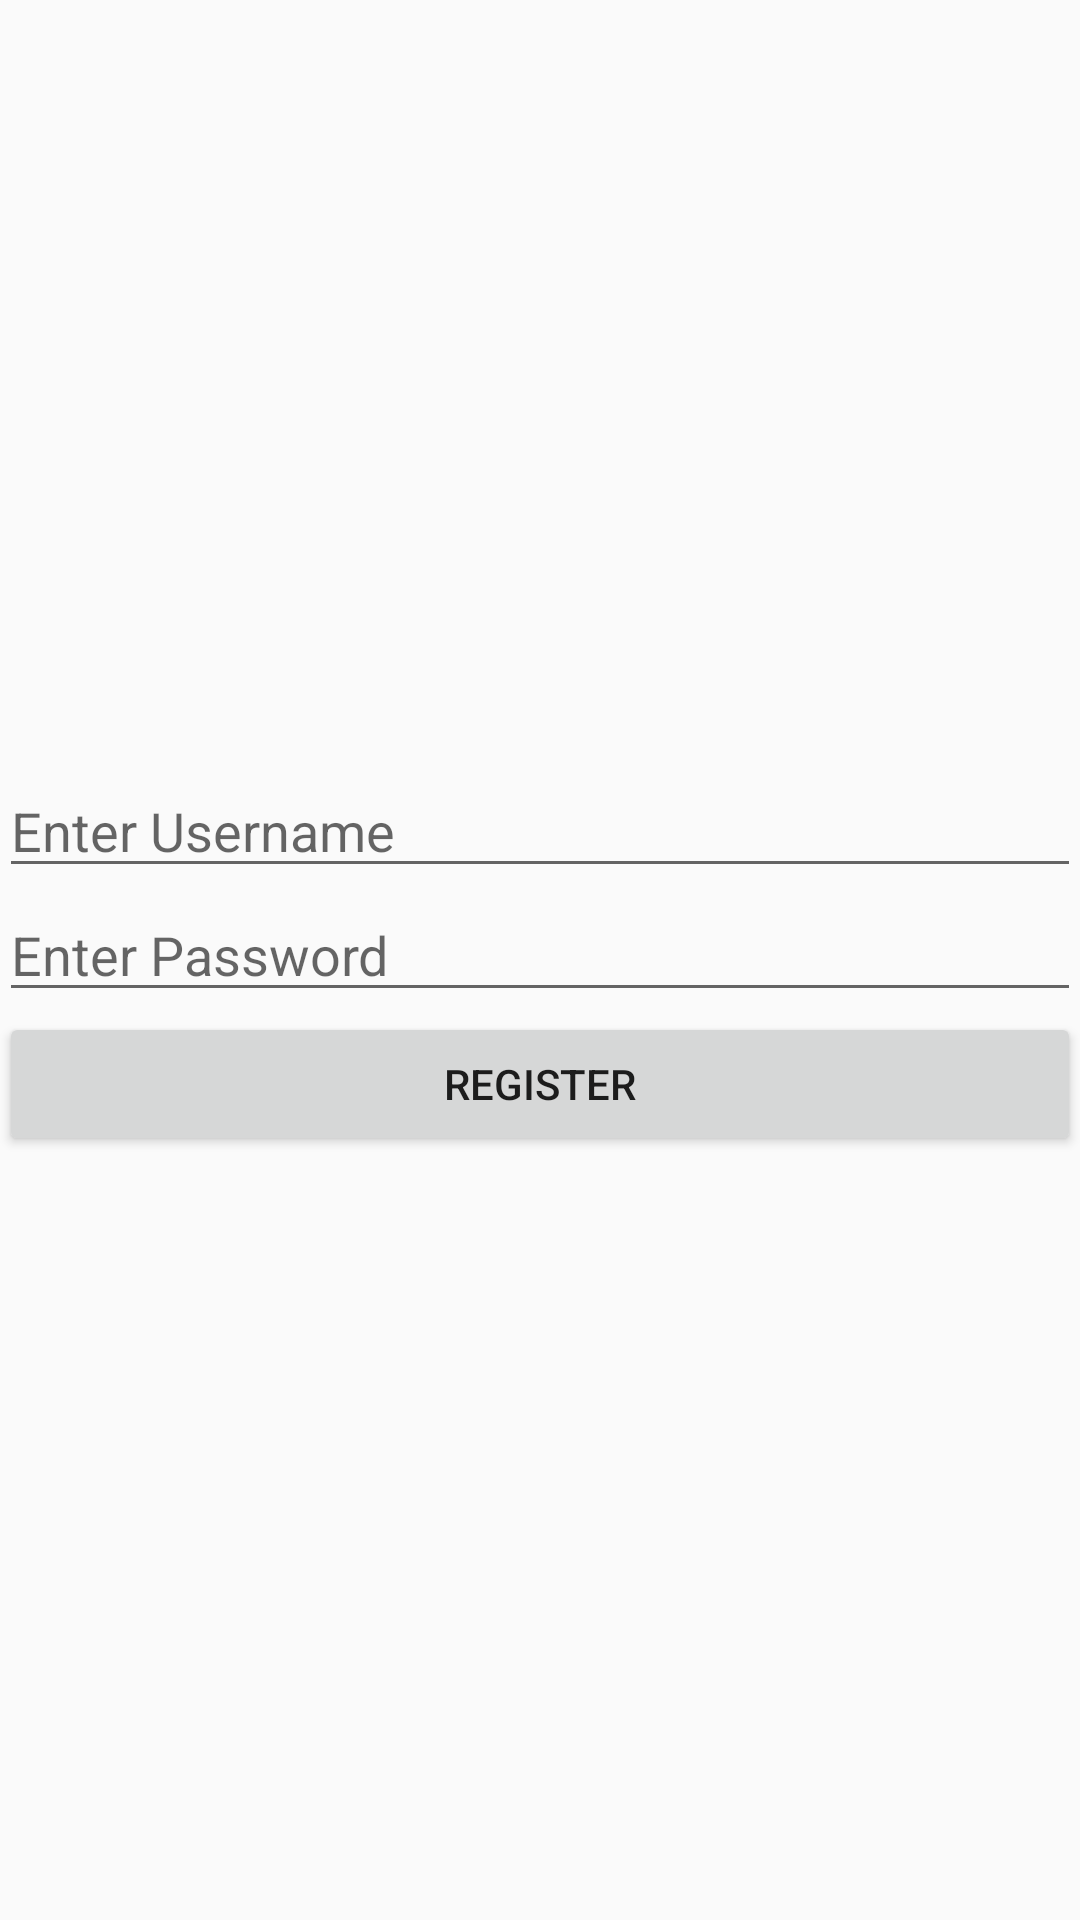

Layout XML and referenced resources for this Android screen:
<!-- AndroidManifest.xml: application theme AppTheme -->
<!-- res/layout/activity_main.xml -->
<RelativeLayout xmlns:android="http://schemas.android.com/apk/res/android"
    xmlns:tools="http://schemas.android.com/tools" android:layout_width="match_parent"
    android:layout_height="match_parent" android:paddingLeft="@dimen/activity_horizontal_margin"
    android:paddingRight="@dimen/activity_horizontal_margin"
    android:paddingTop="@dimen/activity_vertical_margin"
    android:gravity="center"
    android:paddingBottom="@dimen/activity_vertical_margin" tools:context=".MainActivity">

    <EditText
        android:id="@+id/username"
        android:layout_width="match_parent"
        android:layout_height="wrap_content"
        android:layout_marginBottom="@dimen/activity_horizontal_margin"
        android:hint="@string/enter_username"/>

    <EditText
        android:id="@+id/password"
        android:layout_width="match_parent"
        android:layout_height="wrap_content"
        android:layout_below="@+id/username"
        android:layout_marginBottom="@dimen/activity_horizontal_margin"
        android:hint="@string/enter_password"/>

    <Button
        android:id="@+id/register"
        android:layout_width="match_parent"
        android:layout_height="wrap_content"
        android:layout_below="@+id/password"
        android:text="@string/register"/>

    <ProgressBar
        android:id="@+id/progressBar"
        android:layout_width="wrap_content"
        style="@android:style/Widget.ProgressBar"
        android:layout_height="wrap_content"
        android:visibility="gone"
        android:layout_below="@+id/password"
        android:layout_centerHorizontal="true"/>

</RelativeLayout>
<!-- resources referenced by this layout -->
<resources>
  <string name="enter_password">Enter Password</string>
  <string name="enter_username">Enter Username</string>
  <string name="register">Register</string>
  <style name="AppTheme" parent="Theme.AppCompat.Light.DarkActionBar">
          
          <item name="android:textViewStyle">@style/CustomFontStyle</item>
      </style>
  <style name="CustomFontStyle">
          <item name="android:textSize">18sp</item>
          <item name="android:textColor">#000000</item>/&gt;
      </style>
</resources>
